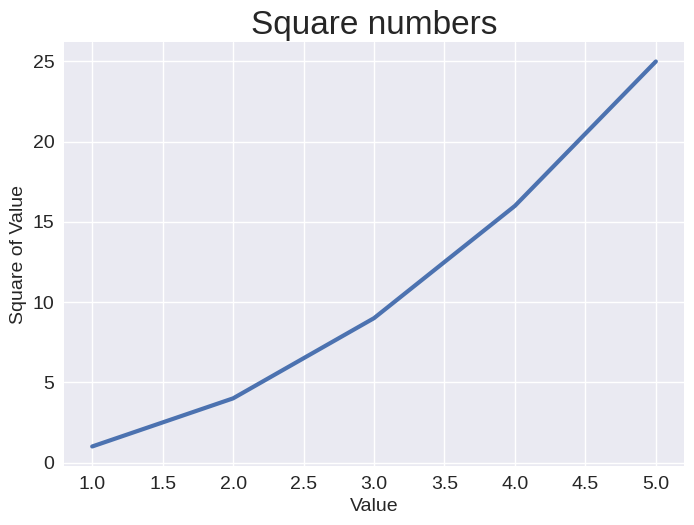

Write the Python code that produced this figure.
import matplotlib.pyplot as plt

input_values = [1, 2, 3, 4, 5]
squares = [1, 4, 9, 16, 25]

plt.style.use("seaborn-v0_8")
fig, ax = plt.subplots()
ax.plot(input_values, squares, linewidth=3)

# Set chart title and label axes
ax.set_title("Square numbers", fontsize=24)
ax.set_xlabel("Value", fontsize=14)
ax.set_ylabel("Square of Value", fontsize=14)

# Set size of tick labels
ax.tick_params(labelsize=14)

plt.show()
